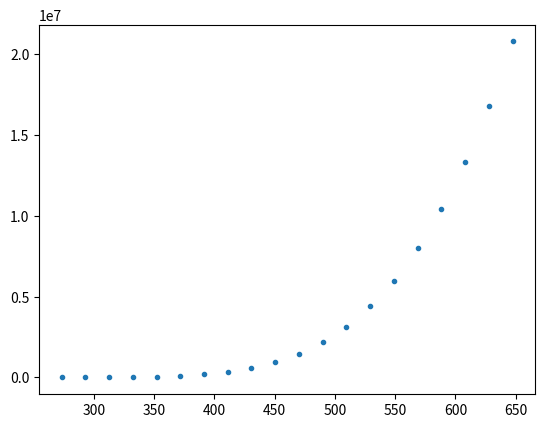

Recreate this plot in Python. (Note: this script raises an exception after producing the figure.)
import numpy as np
import matplotlib.pyplot as plt

def exp(a):
    return (2.71828**a)

def Pressure(T):
    A=23.196
    B=3816.44
    C=-46.13
    return (exp(A-B/(T+C)))
def Volume(T,p):
    v=8.314*T/p
    return v

TList=np.linspace(273.16,647.4,20)

pList=[]
vList=[]
for i in range(len(TList)):
    
    p=Pressure(TList[i])
    print(p)
    pList.append(p)
    v=Volume(TList[i],p)
    vList.append(v)
    
plt.plot(TList,pList,'.')
plt.xlable('T')
plt.ylable('p')
plt.show()

